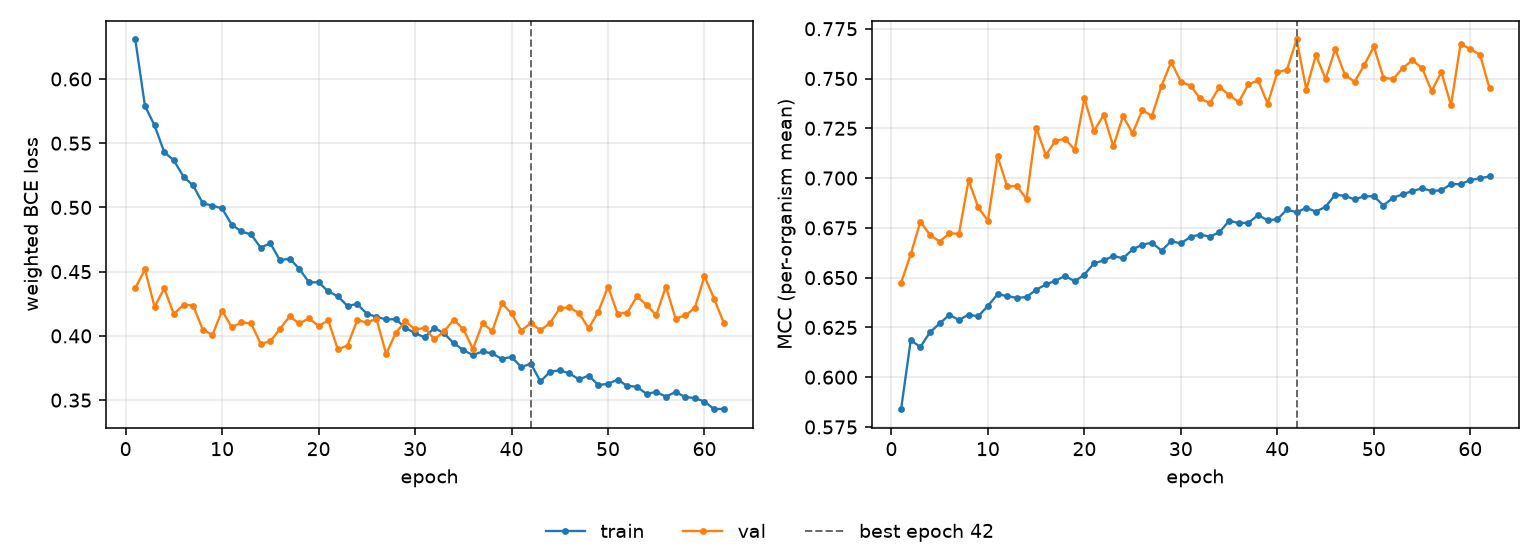

Source data for this figure (header and first rows):
epoch, tr_loss, vl_loss, tr_mcc, vl_mcc, is_best
1, 0.6307, 0.4371, 0.5839, 0.6474, False
2, 0.5791, 0.4518, 0.6185, 0.6617, False
3, 0.5638, 0.4226, 0.6152, 0.6782, False
4, 0.5431, 0.437, 0.6226, 0.6714, False
5, 0.5366, 0.4168, 0.627, 0.6681, False
6, 0.5239, 0.4244, 0.6313, 0.6723, False
7, 0.5171, 0.4235, 0.6287, 0.6721, False
8, 0.5032, 0.4048, 0.6315, 0.6989, False
9, 0.5014, 0.4008, 0.6306, 0.6852, False
10, 0.4992, 0.4197, 0.6359, 0.6786, False
11, 0.4865, 0.4066, 0.6416, 0.7109, False
12, 0.4813, 0.4105, 0.6408, 0.6958, False
13, 0.4789, 0.4097, 0.6398, 0.696, False
14, 0.4687, 0.3939, 0.6403, 0.6895, False
15, 0.4721, 0.3957, 0.6439, 0.7254, False
16, 0.4588, 0.4055, 0.6466, 0.7115, False
17, 0.4602, 0.4151, 0.6484, 0.7188, False
18, 0.4522, 0.4097, 0.6509, 0.7197, False
19, 0.4418, 0.4137, 0.6482, 0.7142, False
20, 0.4417, 0.4077, 0.6515, 0.74, False
21, 0.4347, 0.412, 0.6572, 0.7237, False
22, 0.4308, 0.3895, 0.6586, 0.7317, False
23, 0.4233, 0.3925, 0.6609, 0.7159, False
24, 0.4248, 0.4122, 0.6597, 0.7311, False
25, 0.4173, 0.4104, 0.6642, 0.7225, False
26, 0.4148, 0.4133, 0.6666, 0.7342, False
27, 0.4128, 0.3859, 0.6675, 0.7311, False
28, 0.413, 0.4024, 0.6636, 0.7464, False
29, 0.4063, 0.4114, 0.6683, 0.7583, False
30, 0.4021, 0.405, 0.6672, 0.7484, False
31, 0.3988, 0.4062, 0.6705, 0.7464, False
32, 0.4063, 0.3974, 0.6716, 0.74, False
33, 0.4019, 0.4035, 0.6706, 0.7376, False
34, 0.3944, 0.4125, 0.6728, 0.7458, False
35, 0.389, 0.4054, 0.6785, 0.7418, False
36, 0.385, 0.3898, 0.6774, 0.7382, False
37, 0.3879, 0.4099, 0.6775, 0.7471, False
38, 0.3863, 0.4037, 0.6814, 0.7491, False
39, 0.3821, 0.4255, 0.6789, 0.7374, False
40, 0.3837, 0.4174, 0.6793, 0.7531, False
41, 0.3757, 0.404, 0.6843, 0.7545, False
42, 0.3784, 0.41, 0.6827, 0.7696, True
43, 0.3646, 0.4044, 0.6851, 0.7445, False
44, 0.3721, 0.4101, 0.6831, 0.7619, False
45, 0.3732, 0.4216, 0.6856, 0.7497, False
46, 0.3708, 0.4222, 0.6917, 0.7648, False
47, 0.3661, 0.4176, 0.6911, 0.7519, False
48, 0.3691, 0.4059, 0.6893, 0.7484, False
49, 0.3617, 0.419, 0.6908, 0.7566, False
50, 0.3627, 0.4383, 0.6909, 0.7661, False
51, 0.3659, 0.4172, 0.6862, 0.7504, False
52, 0.361, 0.4181, 0.6901, 0.7497, False
53, 0.3604, 0.4307, 0.6918, 0.7553, False
54, 0.3548, 0.4241, 0.6935, 0.7592, False
55, 0.3565, 0.4162, 0.6948, 0.7553, False
56, 0.3526, 0.4384, 0.6935, 0.7438, False
57, 0.3563, 0.4135, 0.6939, 0.7532, False
58, 0.3524, 0.4159, 0.697, 0.7366, False
59, 0.3516, 0.4217, 0.6969, 0.7676, False
60, 0.3489, 0.4464, 0.699, 0.7647, False
... 2 more rows
